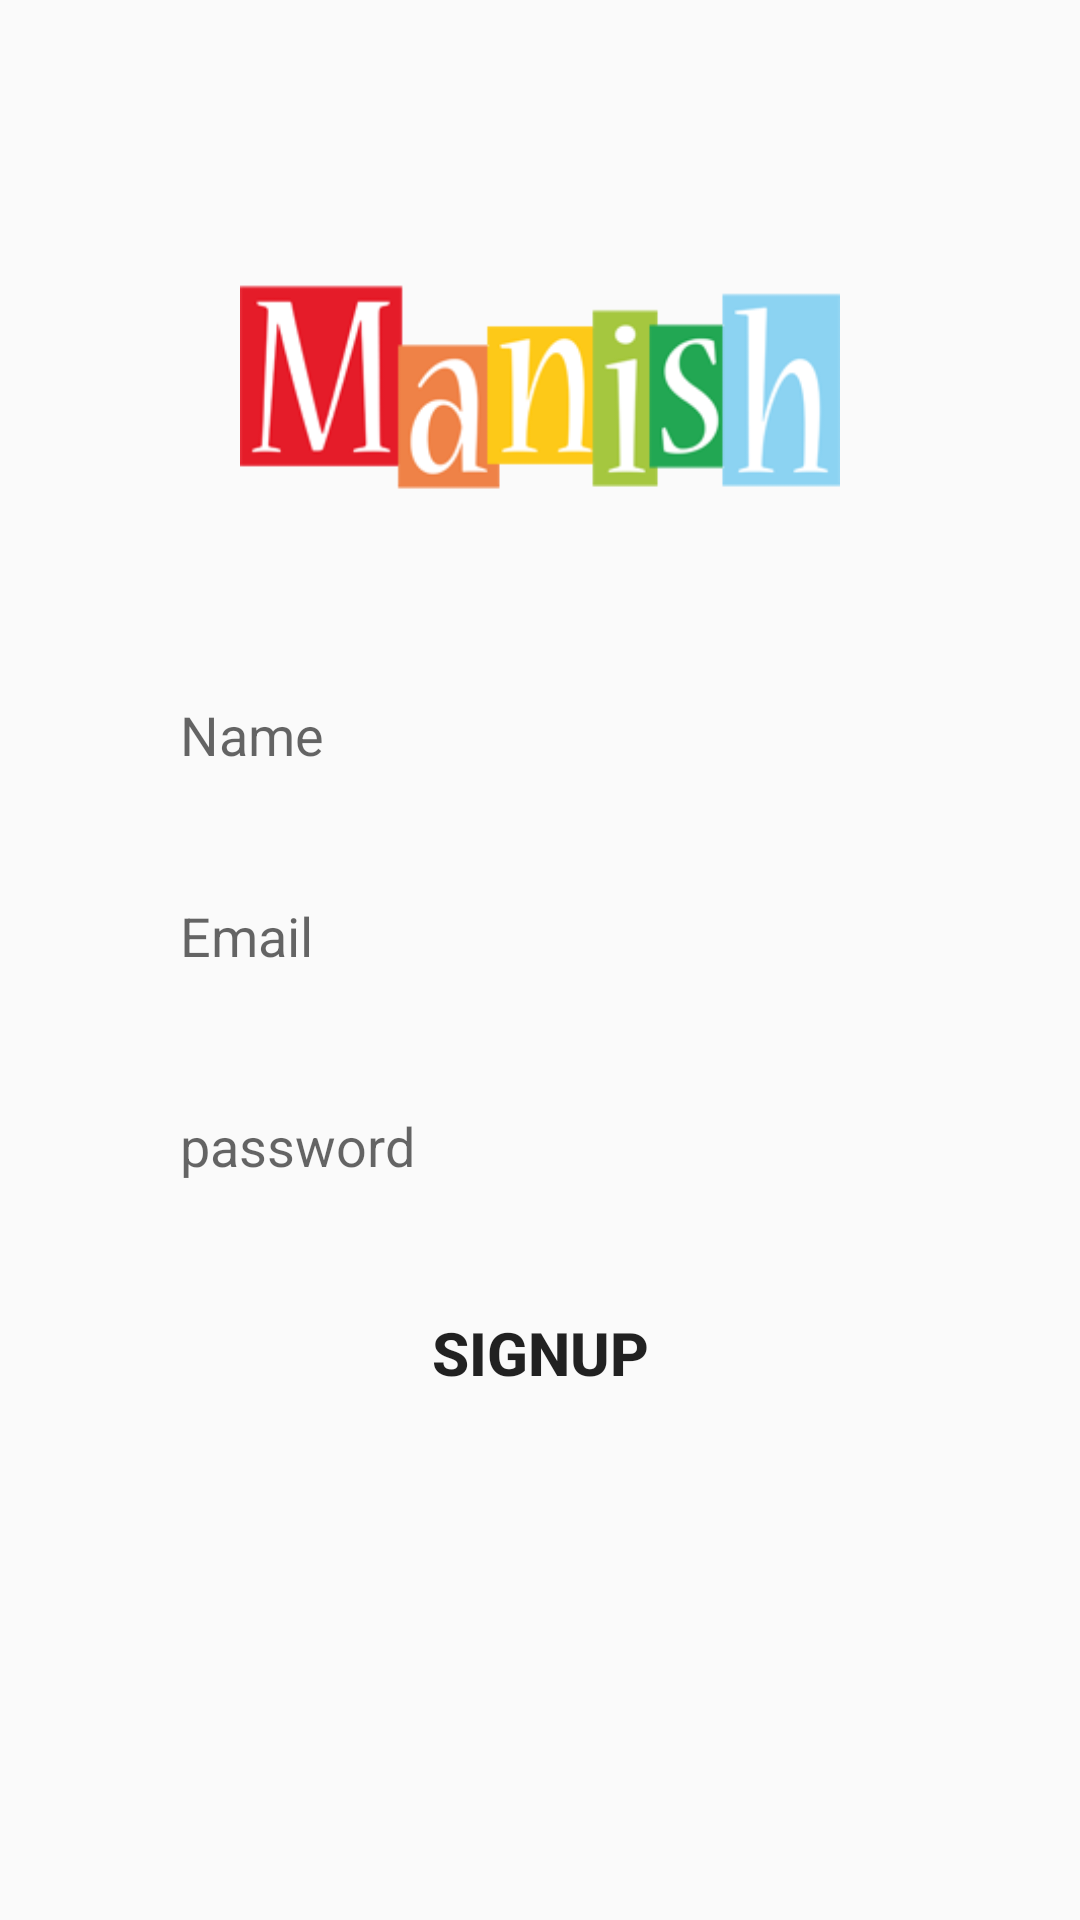

Reconstruct the res/layout file that produces this screen, plus the resources it refers to.
<!-- AndroidManifest.xml: application theme Theme.Manishfinal -->
<!-- res/layout/activity_sign_up.xml -->
<?xml version="1.0" encoding="utf-8"?>
<RelativeLayout xmlns:android="http://schemas.android.com/apk/res/android"
    xmlns:app="http://schemas.android.com/apk/res-auto"
    xmlns:tools="http://schemas.android.com/tools"
    android:layout_width="match_parent"
    android:layout_height="match_parent"
    tools:context=".SignUp">
    <ImageView
        android:id="@+id/manish"
        android:layout_width="200dp"
        android:layout_height="150dp"
        android:src="@drawable/anish"
        android:layout_centerHorizontal="true"
        android:layout_marginTop="50dp"/>
    <EditText
        android:id="@+id/name"
        android:layout_width="match_parent"
        android:layout_height="50dp"
        android:layout_below="@id/manish"
        android:layout_marginTop="20dp"
        android:background="@drawable/edt_background"
        android:hint="Name"
        android:paddingStart="40dp"
        android:layout_marginLeft="20dp"
        android:layout_marginRight="20dp"/>

    <EditText
        android:id="@+id/email"
        android:layout_width="match_parent"
        android:layout_height="50dp"
        android:layout_below="@id/name"
        android:layout_marginLeft="20dp"
        android:layout_marginTop="17dp"
        android:layout_marginRight="20dp"
        android:background="@drawable/edt_background"
        android:hint="Email"
        android:paddingStart="40dp" />

    <EditText
        android:id="@+id/password"
        android:layout_width="match_parent"
        android:layout_height="50dp"
        android:layout_below="@id/email"
        android:layout_marginTop="20dp"
        android:background="@drawable/edt_background"
        android:hint="password"
        android:paddingStart="40dp"
        android:layout_marginLeft="20dp"
        android:layout_marginRight="20dp"/>

    <Button
        android:id="@+id/signup"
        android:layout_width="150dp"
        android:layout_height="wrap_content"
        android:layout_below="@id/password"
        android:text="Signup"
        android:textSize="20sp"
        android:textStyle="bold"
        android:gravity="center"
        android:background="@drawable/button_background"
        android:layout_centerHorizontal="true"
        android:layout_marginTop="20dp"/>



</RelativeLayout>
<!-- resources referenced by this layout -->
<resources>
  <!-- drawable anish: png bitmap (drawable, 16691 bytes) -->
  <style name="Theme.Manishfinal" parent="Base.Theme.Manishfinal" />
  <style name="Base.Theme.Manishfinal" parent="Theme.AppCompat.Light">
          
          
      </style>
</resources>
